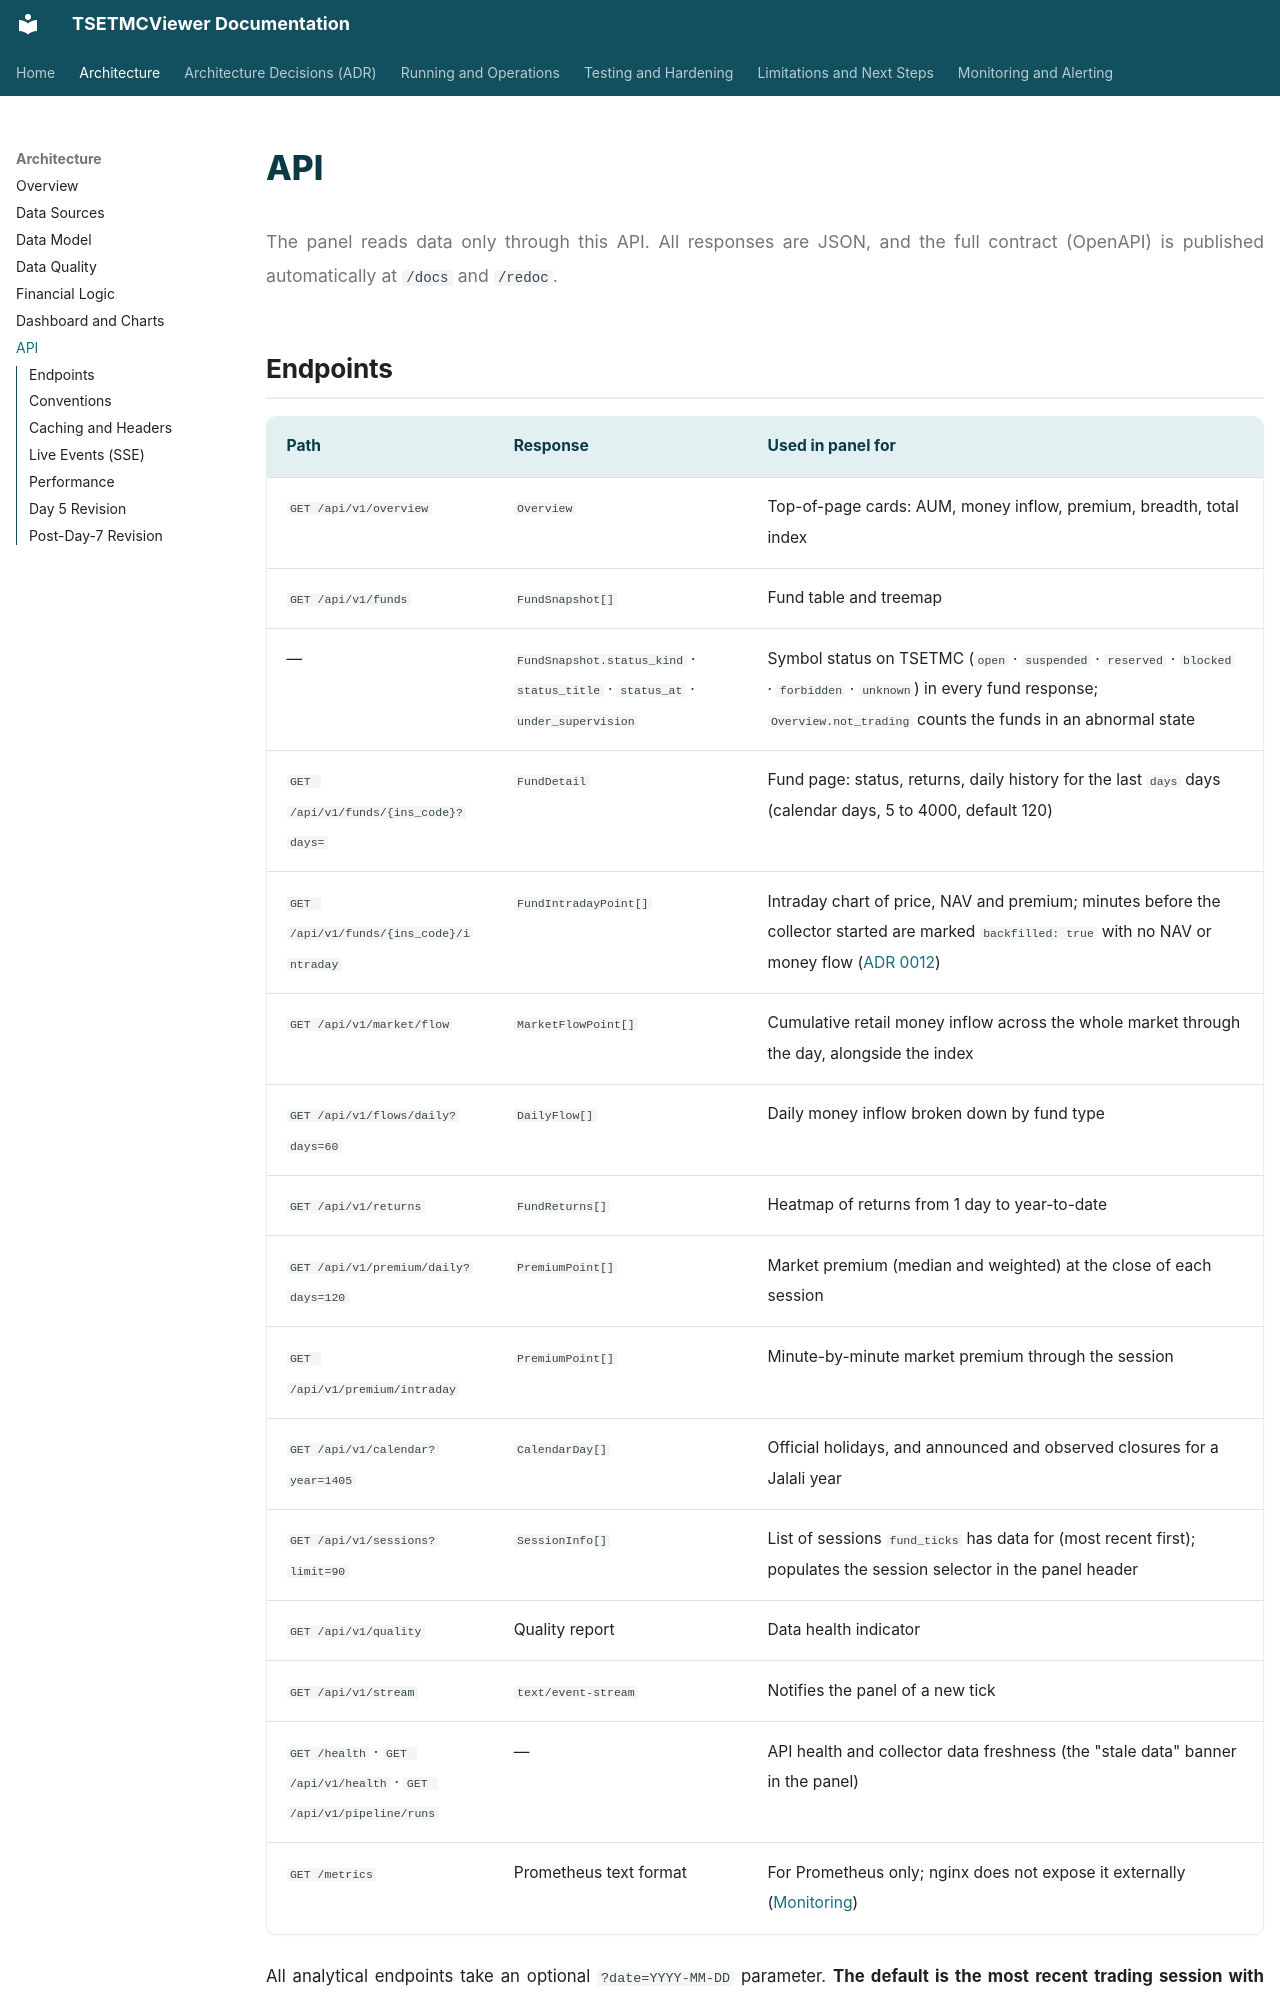

repository: pooyatfn/TSETMCViewer · page: 07-api.html · generator: mkdocs

# API

<p class="lead">The panel reads data only through this API. All responses are JSON, and the full contract (OpenAPI) is published automatically at <code>/docs</code> and <code>/redoc</code>.</p>
